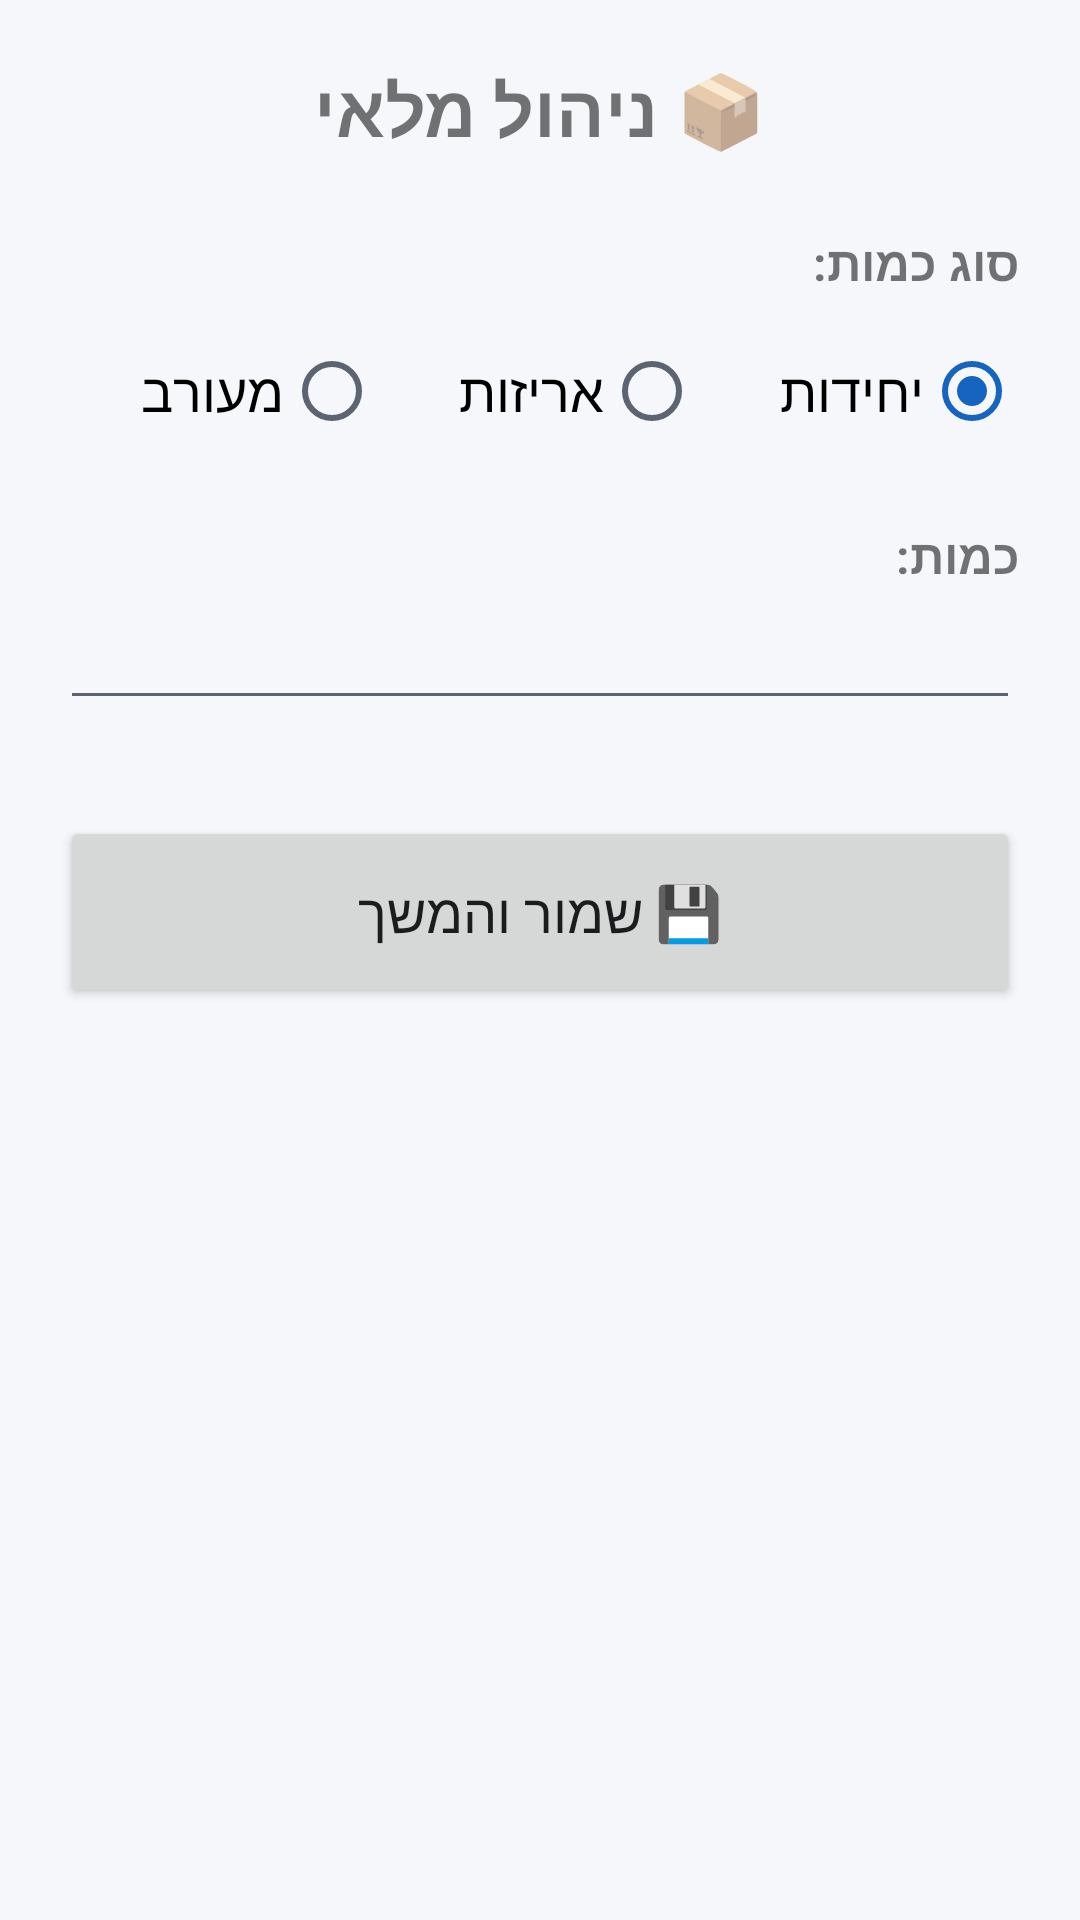

Reconstruct the res/layout file that produces this screen, plus the resources it refers to.
<!-- AndroidManifest.xml: application theme Theme.StockScanner -->
<!-- res/layout/activity_inventory.xml -->
<?xml version="1.0" encoding="utf-8"?>
<ScrollView xmlns:android="http://schemas.android.com/apk/res/android"
    android:layout_width="match_parent"
    android:layout_height="match_parent"
    android:layoutDirection="rtl"
    android:background="@color/color_background">

    <LinearLayout
        android:layout_width="match_parent"
        android:layout_height="wrap_content"
        android:orientation="vertical"
        android:padding="20dp">

        <TextView
            android:layout_width="match_parent"
            android:layout_height="wrap_content"
            android:text="📦 ניהול מלאי"
            android:textSize="24sp"
            android:textStyle="bold"
            android:gravity="center"
            android:layout_marginBottom="24dp" />

        <TextView
            android:layout_width="match_parent"
            android:layout_height="wrap_content"
            android:text="סוג כמות:"
            android:textSize="16sp"
            android:textStyle="bold" />

        <RadioGroup
            android:id="@+id/rgQuantityType"
            android:layout_width="match_parent"
            android:layout_height="wrap_content"
            android:orientation="horizontal"
            android:layout_marginTop="8dp"
            android:layout_marginBottom="20dp">

            <RadioButton
                android:id="@+id/rbUnits"
                android:layout_width="0dp"
                android:layout_height="wrap_content"
                android:layout_weight="1"
                android:checked="true"
                android:text="יחידות"
                android:textSize="18sp" />

            <RadioButton
                android:id="@+id/rbPackage"
                android:layout_width="0dp"
                android:layout_height="wrap_content"
                android:layout_weight="1"
                android:text="אריזות"
                android:textSize="18sp" />

            
            <RadioButton
                android:id="@+id/rbMixed"
                android:layout_width="0dp"
                android:layout_height="wrap_content"
                android:layout_weight="1"
                android:text="מעורב"
                android:textSize="18sp" />

        </RadioGroup>

        <LinearLayout
            android:id="@+id/groupUnits"
            android:layout_width="match_parent"
            android:layout_height="wrap_content"
            android:orientation="vertical">

            <TextView
                android:layout_width="match_parent"
                android:layout_height="wrap_content"
                android:text="כמות:"
                android:textSize="16sp"
                android:textStyle="bold" />

            <EditText
                android:id="@+id/etQuantity"
                android:layout_width="match_parent"
                android:layout_height="wrap_content"
                android:inputType="number"
                android:textSize="20sp"
                android:layout_marginBottom="16dp" />

        </LinearLayout>

        <LinearLayout
            android:id="@+id/groupPackage"
            android:layout_width="match_parent"
            android:layout_height="wrap_content"
            android:orientation="vertical"
            android:visibility="gone">

            <TextView
                android:layout_width="match_parent"
                android:layout_height="wrap_content"
                android:text="כמות תכולה של האריזה:"
                android:textSize="16sp"
                android:textStyle="bold" />

            <EditText
                android:id="@+id/etPackageContent"
                android:layout_width="match_parent"
                android:layout_height="wrap_content"
                android:inputType="number"
                android:textSize="20sp"
                android:layout_marginBottom="16dp" />

            <TextView
                android:layout_width="match_parent"
                android:layout_height="wrap_content"
                android:text="כמות חבילות:"
                android:textSize="16sp"
                android:textStyle="bold" />

            <EditText
                android:id="@+id/etPackageCount"
                android:layout_width="match_parent"
                android:layout_height="wrap_content"
                android:inputType="number"
                android:textSize="20sp"
                android:layout_marginBottom="16dp" />

        </LinearLayout>

        <LinearLayout
            android:id="@+id/groupLoose"
            android:layout_width="match_parent"
            android:layout_height="wrap_content"
            android:orientation="vertical"
            android:visibility="gone">

            <TextView
                android:layout_width="match_parent"
                android:layout_height="wrap_content"
                android:text="יחידות בודדות (מחוץ לאריזות):"
                android:textSize="16sp"
                android:textStyle="bold" />

            <EditText
                android:id="@+id/etLooseUnits"
                android:layout_width="match_parent"
                android:layout_height="wrap_content"
                android:inputType="number"
                android:textSize="20sp"
                android:layout_marginBottom="16dp" />

        </LinearLayout>

        <LinearLayout
            android:id="@+id/groupTotal"
            android:layout_width="match_parent"
            android:layout_height="wrap_content"
            android:orientation="vertical"
            android:visibility="gone">

            <TextView
                android:layout_width="match_parent"
                android:layout_height="wrap_content"
                android:text="סך הכל יחידות (מחושב):"
                android:textSize="16sp"
                android:textStyle="bold" />

            <TextView
                android:id="@+id/tvTotalUnits"
                android:layout_width="match_parent"
                android:layout_height="wrap_content"
                android:text="0"
                android:textSize="20sp"
                android:layout_marginBottom="16dp" />

        </LinearLayout>

        <Button
            android:id="@+id/btnSaveInventory"
            android:layout_width="match_parent"
            android:layout_height="64dp"
            android:layout_marginTop="16dp"
            android:text="💾 שמור והמשך"
            android:textSize="18sp" />

    </LinearLayout>
</ScrollView>
<!-- resources referenced by this layout -->
<resources>
  <color name="color_background">#F5F7FA</color>
  <style name="Theme.StockScanner" parent="Theme.MaterialComponents.DayNight.NoActionBar">
          <item name="colorPrimary">@color/color_primary</item>
          <item name="colorPrimaryDark">@color/color_primary_dark</item>
          <item name="colorAccent">@color/color_primary</item>
          <item name="colorOnPrimary">@color/color_on_primary</item>
  
          <item name="colorSurface">@color/color_surface</item>
          <item name="colorOnSurface">@color/color_text_primary</item>
          <item name="android:colorBackground">@color/color_background</item>
          <item name="android:windowBackground">@color/color_background</item>
  
          <item name="android:textColorPrimary">@color/color_text_primary</item>
          <item name="android:textColorSecondary">@color/color_text_secondary</item>
          <item name="android:textColorHint">@color/color_text_secondary</item>
      </style>
  <color name="color_primary">#1565C0</color>
  <color name="color_primary_dark">#0D47A1</color>
  <color name="color_on_primary">#FFFFFF</color>
  <color name="color_surface">#FFFFFF</color>
  <color name="color_text_primary">#1B1C1E</color>
  <color name="color_text_secondary">#5B6470</color>
</resources>
